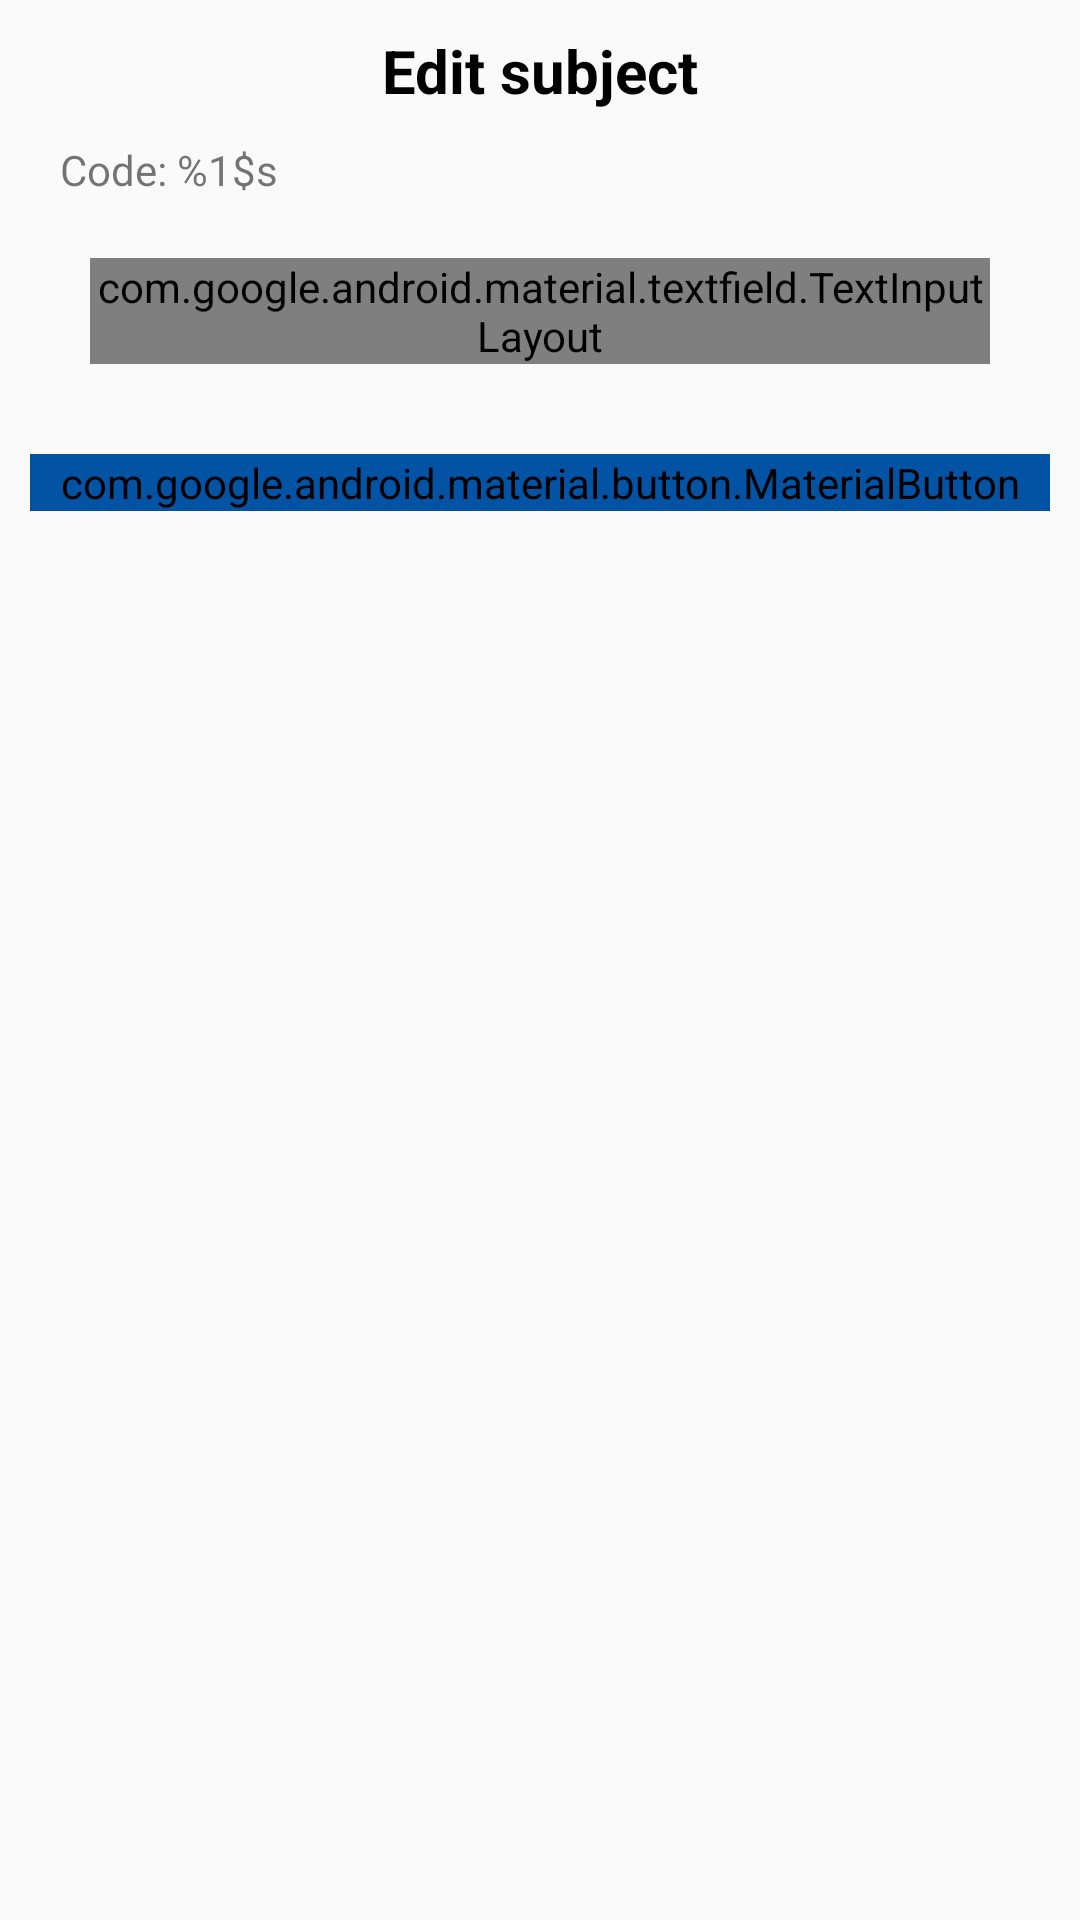

Layout XML and referenced resources for this Android screen:
<!-- AndroidManifest.xml: application theme AppTheme -->
<!-- res/layout/fragment_edit_subject.xml -->
<?xml version="1.0" encoding="utf-8"?>
<FrameLayout xmlns:android="http://schemas.android.com/apk/res/android"
    xmlns:app="http://schemas.android.com/apk/res-auto"
    xmlns:tools="http://schemas.android.com/tools"
    android:layout_width="match_parent"
    android:layout_height="match_parent"
    tools:context=".view.ui.fragments.EditSubjectFragment">

    <LinearLayout
        android:layout_width="match_parent"
        android:layout_height="wrap_content"
        android:orientation="vertical"
        android:padding="@dimen/padding_10">

        <TextView
            android:layout_width="match_parent"
            android:layout_height="wrap_content"
            android:text="Edit subject"
            android:textAlignment="center"
            android:textColor="@android:color/black"
            android:textSize="@dimen/title_text"
            android:textStyle="bold" />

        <LinearLayout
            android:layout_width="match_parent"
            android:layout_height="wrap_content"
            android:layout_margin="@dimen/padding_10"
            android:orientation="vertical">

            <TextView
                android:id="@+id/subject_code"
                android:layout_width="match_parent"
                android:layout_height="wrap_content"
                android:layout_marginBottom="@dimen/padding_10"
                android:text="@string/subject_item_code" />

            <com.google.android.material.textfield.TextInputLayout
                android:id="@+id/subject_name_field"
                style="@style/Widget.MaterialComponents.TextInputLayout.OutlinedBox"

                android:layout_width="match_parent"
                android:layout_height="wrap_content"
                android:layout_margin="@dimen/padding_10"
                android:hint="@string/name_field_label"
                app:helperText="@string/subject_name_helper_text"
                app:helperTextEnabled="true">

                <com.google.android.material.textfield.TextInputEditText
                    android:layout_width="match_parent"
                    android:layout_height="match_parent"
                    android:inputType="text" />
            </com.google.android.material.textfield.TextInputLayout>
        </LinearLayout>

        <com.google.android.material.button.MaterialButton
            android:id="@+id/update_subject_button"
            android:layout_width="match_parent"
            android:layout_height="wrap_content"
            android:layout_marginTop="@dimen/padding_10"
            android:backgroundTint="@color/colorPrimary"
            android:text="@string/update_subject_button_text"
            android:textColor="@android:color/white"
            android:textColorHint="@color/colorPrimary"
            app:icon="@drawable/ic_round_update"
            app:iconGravity="textStart"
            app:iconTint="@android:color/white" />
    </LinearLayout>

</FrameLayout>
<!-- resources referenced by this layout -->
<resources>
  <color name="colorPrimary">#0353a4</color>
  <dimen name="padding_10">10dp</dimen>
  <dimen name="title_text">20sp</dimen>
  <string name="name_field_label">Name</string>
  <string name="subject_item_code">Code: %1$s</string>
  <string name="subject_name_helper_text">Enter subject name</string>
  <string name="update_subject_button_text">Update subject</string>
  <style name="AppTheme" parent="Theme.AppCompat.Light.NoActionBar">
          
          <item name="colorPrimary">@color/colorPrimary</item>
          <item name="colorPrimaryDark">@color/colorPrimaryDark</item>
          <item name="colorAccent">@color/colorAccent</item>
          <item name="colorError">@color/colorDelete</item>
  
          <item name="android:windowFullscreen">false</item>
          <item name="windowNoTitle">true</item>
      </style>
  <color name="colorPrimaryDark">#001233</color>
  <color name="colorAccent">#001845</color>
  <color name="colorDelete">#FF4763</color>
</resources>
